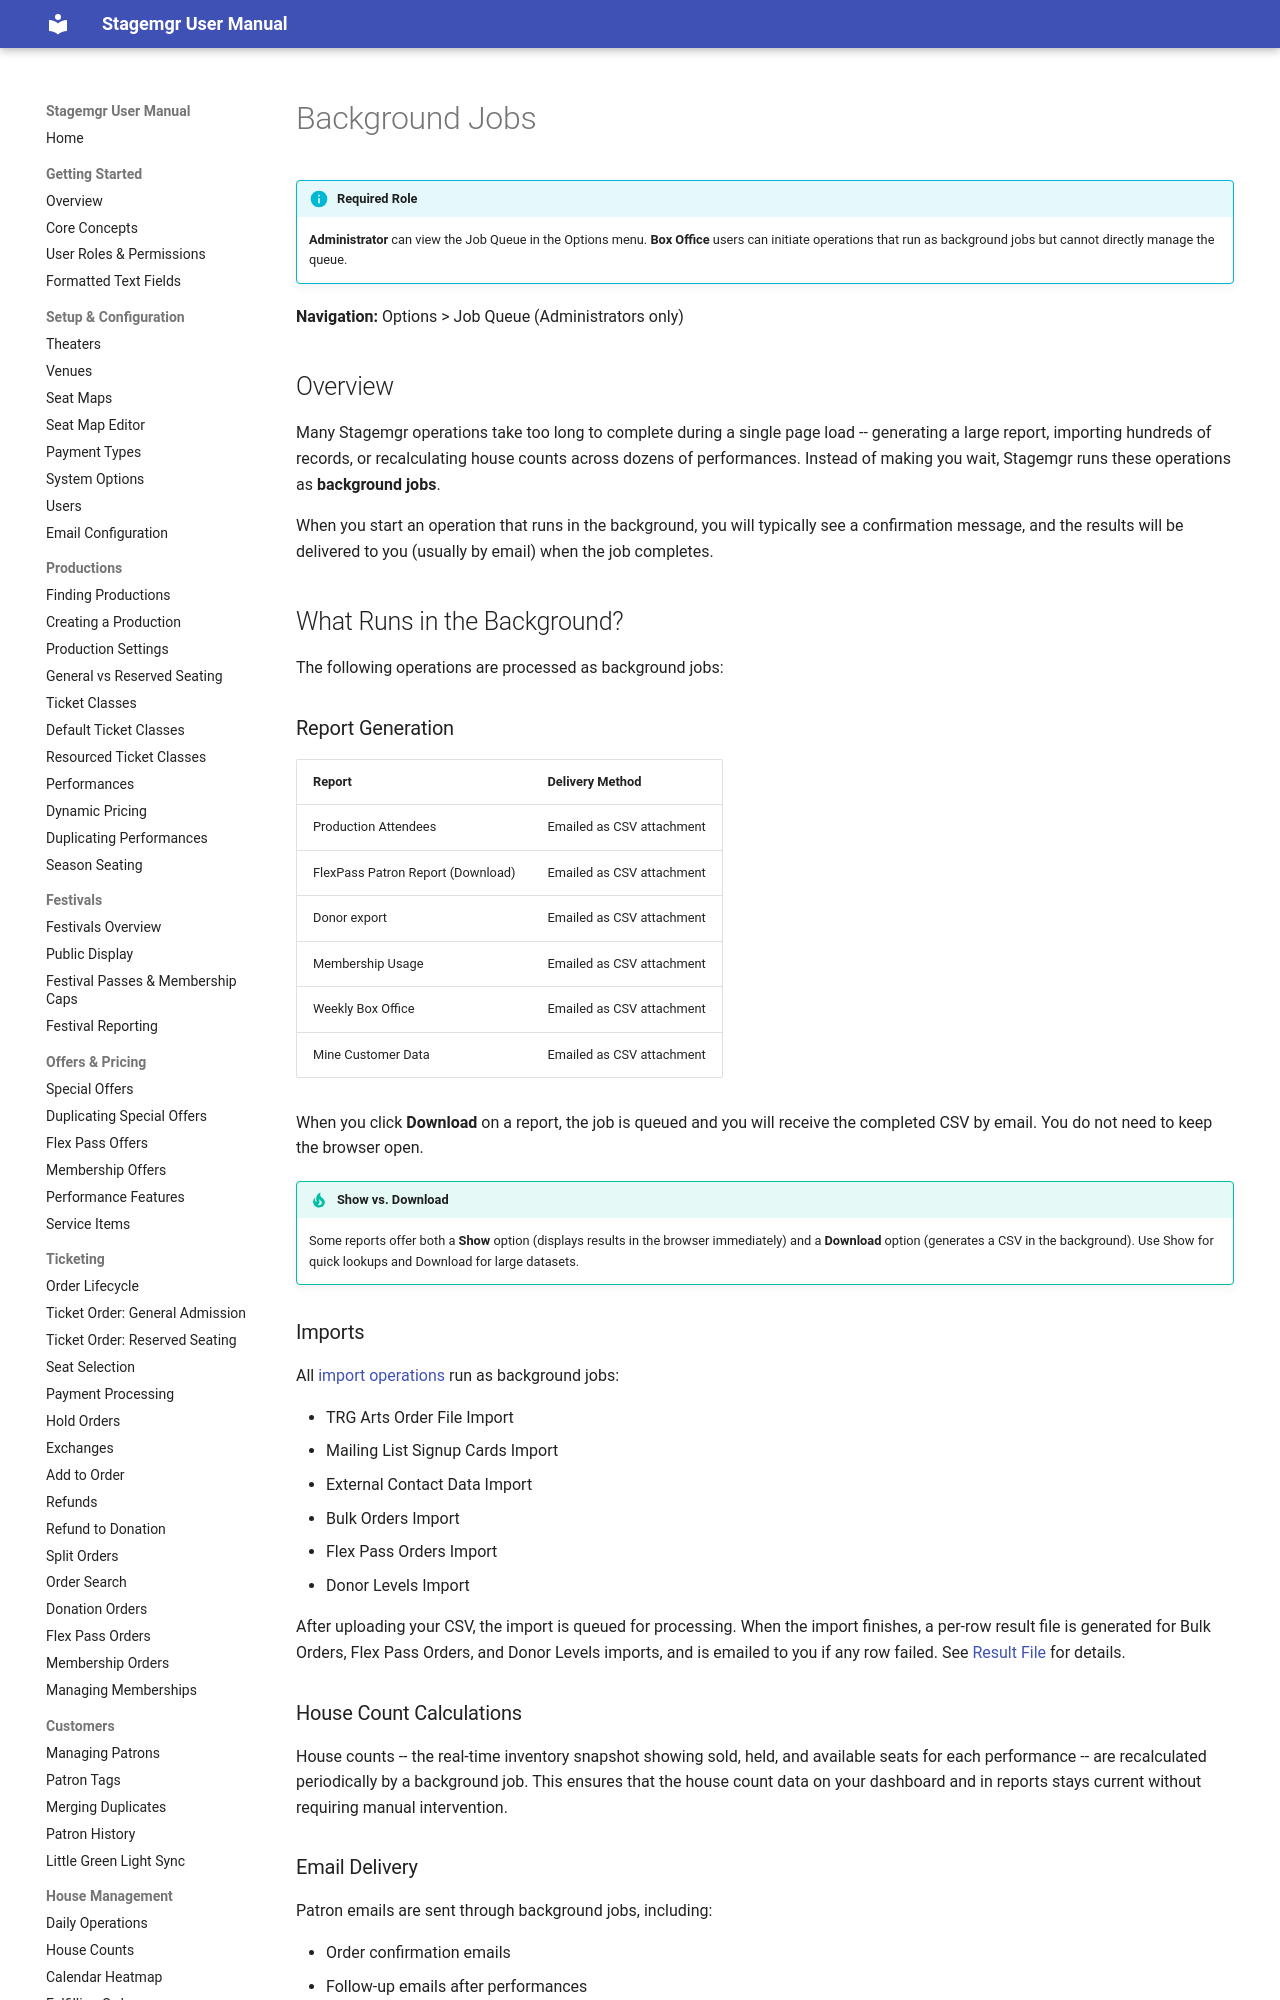

repository: jwechsler/stagemgr · page: advanced/background-jobs/index.html · generator: mkdocs

# Background Jobs

!!! info "Required Role"
    **Administrator** can view the Job Queue in the Options menu. **Box Office** users can initiate operations that run as background jobs but cannot directly manage the queue.

**Navigation:** Options > Job Queue (Administrators only)

## Overview

Many Stagemgr operations take too long to complete during a single page load -- generating a large report, importing hundreds of records, or recalculating house counts across dozens of performances. Instead of making you wait, Stagemgr runs these operations as **background jobs**.

When you start an operation that runs in the background, you will typically see a confirmation message, and the results will be delivered to you (usually by email) when the job completes.

## What Runs in the Background?

The following operations are processed as background jobs:

### Report Generation

| Report | Delivery Method |
|--------|-----------------|
| Production Attendees | Emailed as CSV attachment |
| FlexPass Patron Report (Download) | Emailed as CSV attachment |
| Donor export | Emailed as CSV attachment |
| Membership Usage | Emailed as CSV attachment |
| Weekly Box Office | Emailed as CSV attachment |
| Mine Customer Data | Emailed as CSV attachment |

When you click **Download** on a report, the job is queued and you will receive the completed CSV by email. You do not need to keep the browser open.

!!! tip "Show vs. Download"
    Some reports offer both a **Show** option (displays results in the browser immediately) and a **Download** option (generates a CSV in the background). Use Show for quick lookups and Download for large datasets.

### Imports

All [import operations](../imports/imports-overview.md) run as background jobs:

- TRG Arts Order File Import
- Mailing List Signup Cards Import
- External Contact Data Import
- Bulk Orders Import
- Flex Pass Orders Import
- Donor Levels Import

After uploading your CSV, the import is queued for processing. When the import finishes, a per-row result file is generated for Bulk Orders, Flex Pass Orders, and Donor Levels imports, and is emailed to you if any row failed. See [Result File](../imports/imports-overview.md#result-file) for details.

### House Count Calculations

House counts -- the real-time inventory snapshot showing sold, held, and available seats for each performance -- are recalculated periodically by a background job. This ensures that the house count data on your dashboard and in reports stays current without requiring manual intervention.
